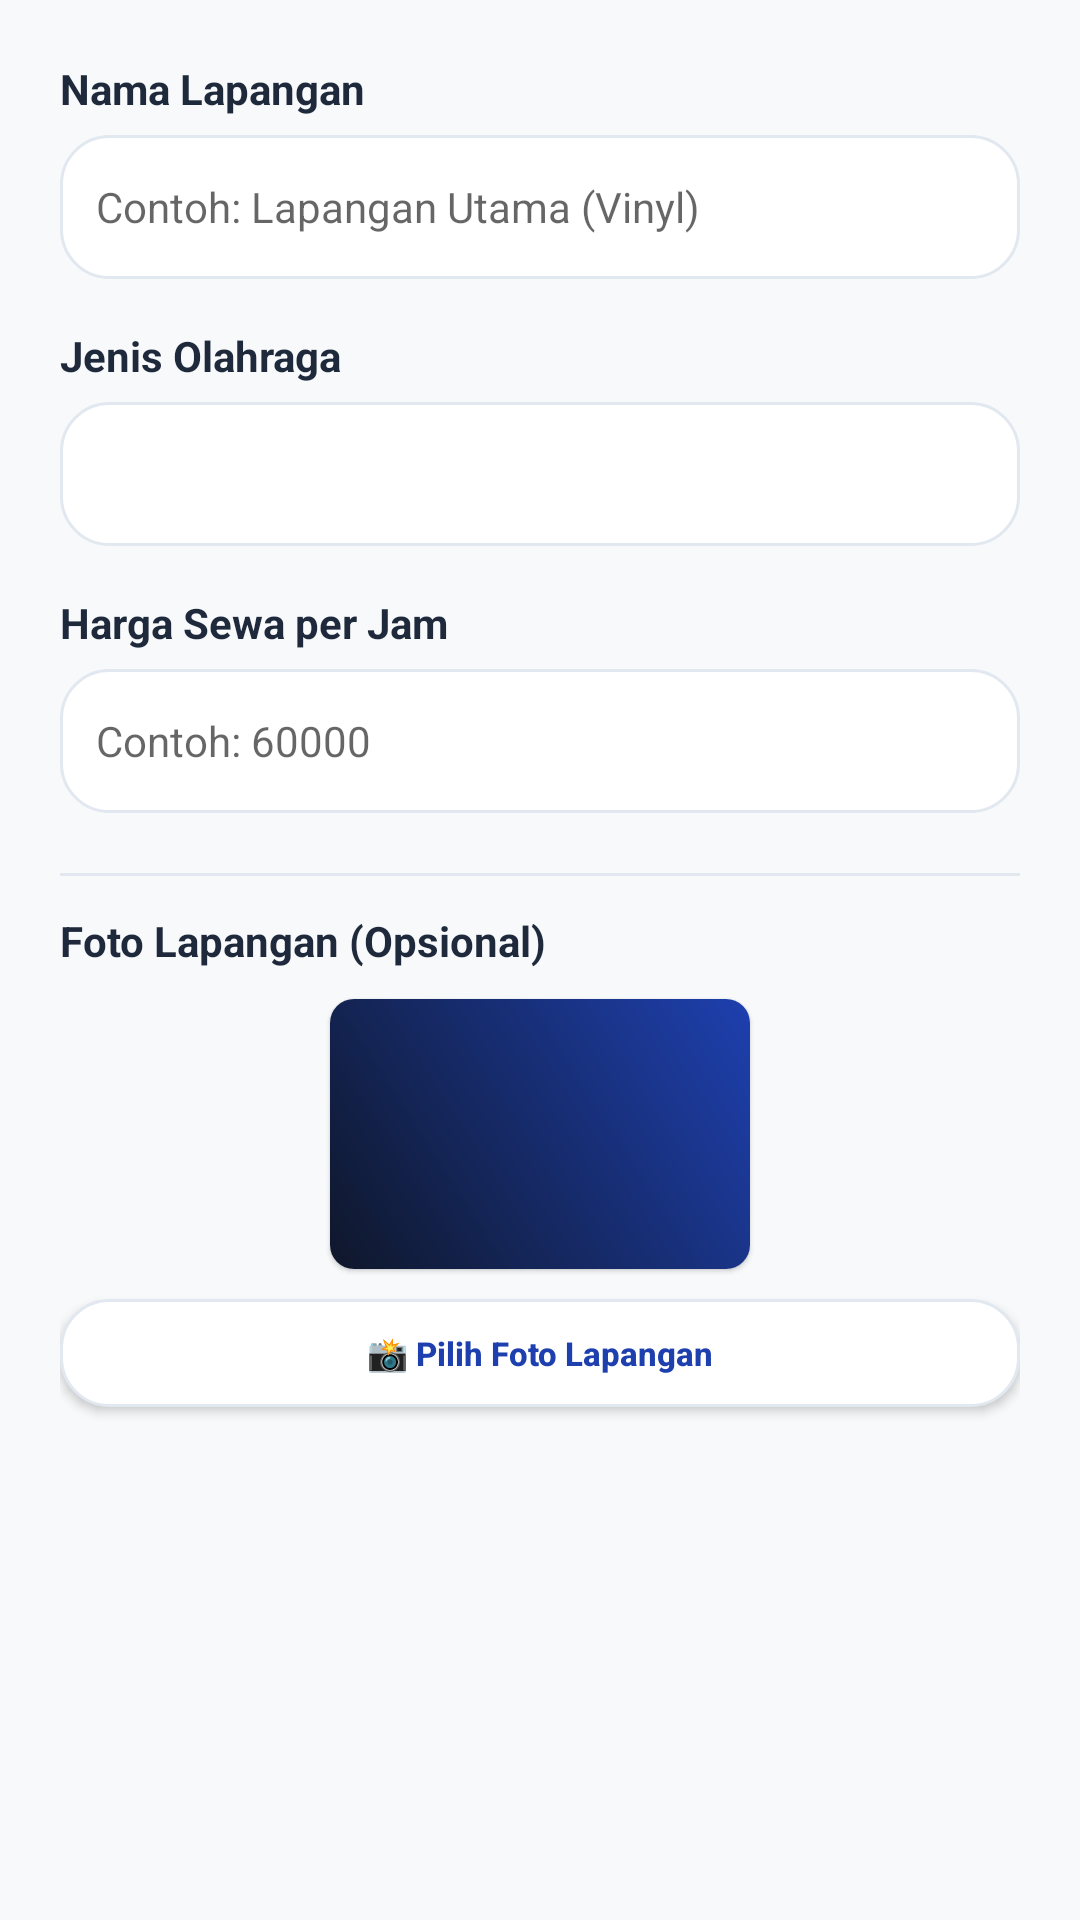

Produce the Android XML layout that renders to this screen, including the resource entries it uses.
<!-- AndroidManifest.xml: application theme Theme.Asalaga1 -->
<!-- res/layout/dialog_add_court.xml -->
<?xml version="1.0" encoding="utf-8"?>
<LinearLayout xmlns:android="http://schemas.android.com/apk/res/android"
    xmlns:app="http://schemas.android.com/apk/res-auto"
    android:layout_width="match_parent"
    android:layout_height="wrap_content"
    android:orientation="vertical"
    android:padding="20dp">

    <TextView
        android:layout_width="wrap_content"
        android:layout_height="wrap_content"
        android:text="Nama Lapangan"
        android:textColor="@color/text_dark"
        android:textSize="14sp"
        android:textStyle="bold" />

    <EditText
        android:id="@+id/et_dialog_court_name"
        android:layout_width="match_parent"
        android:layout_height="48dp"
        android:layout_marginTop="6dp"
        android:background="@drawable/bg_rounded_card"
        android:hint="Contoh: Lapangan Utama (Vinyl)"
        android:inputType="text"
        android:paddingHorizontal="12dp"
        android:textColor="@color/text_dark"
        android:textSize="14sp" />

    <TextView
        android:layout_width="wrap_content"
        android:layout_height="wrap_content"
        android:layout_marginTop="16dp"
        android:text="Jenis Olahraga"
        android:textColor="@color/text_dark"
        android:textSize="14sp"
        android:textStyle="bold" />

    <Spinner
        android:id="@+id/sp_dialog_court_sport"
        android:layout_width="match_parent"
        android:layout_height="48dp"
        android:layout_marginTop="6dp"
        android:background="@drawable/bg_rounded_card"
        android:padding="8dp" />

    <TextView
        android:layout_width="wrap_content"
        android:layout_height="wrap_content"
        android:layout_marginTop="16dp"
        android:text="Harga Sewa per Jam"
        android:textColor="@color/text_dark"
        android:textSize="14sp"
        android:textStyle="bold" />

    <EditText
        android:id="@+id/et_dialog_court_price"
        android:layout_width="match_parent"
        android:layout_height="48dp"
        android:layout_marginTop="6dp"
        android:background="@drawable/bg_rounded_card"
        android:hint="Contoh: 60000"
        android:inputType="numberDecimal"
        android:paddingHorizontal="12dp"
        android:textColor="@color/text_dark"
        android:textSize="14sp" />

    <View
        android:layout_width="match_parent"
        android:layout_height="1dp"
        android:layout_marginTop="20dp"
        android:layout_marginBottom="12dp"
        android:background="@color/grey_border" />

    <TextView
        android:layout_width="wrap_content"
        android:layout_height="wrap_content"
        android:text="Foto Lapangan (Opsional)"
        android:textColor="@color/text_dark"
        android:textSize="14sp"
        android:textStyle="bold" />

    
    <androidx.cardview.widget.CardView
        android:layout_width="140dp"
        android:layout_height="90dp"
        android:layout_marginTop="10dp"
        android:layout_marginBottom="10dp"
        android:layout_gravity="center_horizontal"
        app:cardCornerRadius="8dp"
        app:cardElevation="1dp">

        <FrameLayout
            android:layout_width="match_parent"
            android:layout_height="match_parent">

            <ImageView
                android:id="@+id/img_dialog_court_preview"
                android:layout_width="match_parent"
                android:layout_height="match_parent"
                android:scaleType="centerCrop"
                android:src="@drawable/bg_gradient_blue" />

            
            <RelativeLayout
                android:id="@+id/layout_dialog_court_progress"
                android:layout_width="match_parent"
                android:layout_height="match_parent"
                android:background="#80000000"
                android:gravity="center"
                android:visibility="gone">

                <ProgressBar
                    android:layout_width="24dp"
                    android:layout_height="24dp"
                    android:indeterminateTint="@color/white" />
            </RelativeLayout>
        </FrameLayout>
    </androidx.cardview.widget.CardView>

    <Button
        android:id="@+id/btn_dialog_court_select_image"
        android:layout_width="match_parent"
        android:layout_height="36dp"
        android:background="@drawable/bg_rounded_card"
        android:text="📸 Pilih Foto Lapangan"
        android:textColor="@color/blue_primary"
        android:textSize="11sp"
        android:textStyle="bold"
        android:textAllCaps="false"
        app:backgroundTint="@null" />

</LinearLayout>
<!-- resources referenced by this layout -->
<resources>
  <color name="blue_primary">#1E40AF</color>
  <color name="grey_border">#E2E8F0</color>
  <color name="text_dark">#1E293B</color>
  <color name="white">#FFFFFFFF</color>
  <!-- drawable bg_gradient_blue (drawable) -->
  <?xml version="1.0" encoding="utf-8"?>
  <shape xmlns:android="http://schemas.android.com/apk/res/android"
      android:shape="rectangle">
      <gradient
          android:angle="45"
          android:endColor="@color/blue_gradient_end"
          android:startColor="@color/blue_gradient_start"
          android:type="linear" />
  </shape>
  <!-- drawable bg_rounded_card (drawable) -->
  <?xml version="1.0" encoding="utf-8"?>
  <shape xmlns:android="http://schemas.android.com/apk/res/android"
      android:shape="rectangle">
      <solid android:color="@color/white" />
      <corners android:radius="16dp" />
      <stroke
          android:width="1dp"
          android:color="@color/grey_border" />
  </shape>
  <style name="Theme.Asalaga1" parent="Theme.MaterialComponents.DayNight.NoActionBar">
          
          <item name="colorPrimary">@color/blue_primary</item>
          <item name="colorPrimaryVariant">@color/blue_dark</item>
          <item name="colorOnPrimary">@color/white</item>
          
          <item name="colorSecondary">@color/blue_accent</item>
          <item name="colorSecondaryVariant">@color/blue_primary</item>
          <item name="colorOnSecondary">@color/white</item>
          
          <item name="android:statusBarColor">?attr/colorPrimaryVariant</item>
          
          <item name="android:windowBackground">@color/bg_light</item>
          <item name="colorSurface">@color/white</item>
          <item name="colorOnSurface">@color/text_dark</item>
          <item name="android:colorBackground">@color/bg_light</item>
          <item name="bottomNavigationStyle">@style/Widget.Asalaga.BottomNavigation</item>
      </style>
  <color name="blue_gradient_end">#1E40AF</color>
  <color name="blue_gradient_start">#0F172A</color>
  <color name="blue_dark">#0F172A</color>
  <color name="blue_accent">#3B82F6</color>
  <color name="bg_light">#F8F9FA</color>
  <style name="Widget.Asalaga.BottomNavigation" parent="Widget.MaterialComponents.BottomNavigationView">
          <item name="android:background">@color/white</item>
          <item name="itemIconTint">@color/tab_color_selector</item>
          <item name="itemTextColor">@color/tab_color_selector</item>
          <item name="labelVisibilityMode">labeled</item>
      </style>
</resources>
